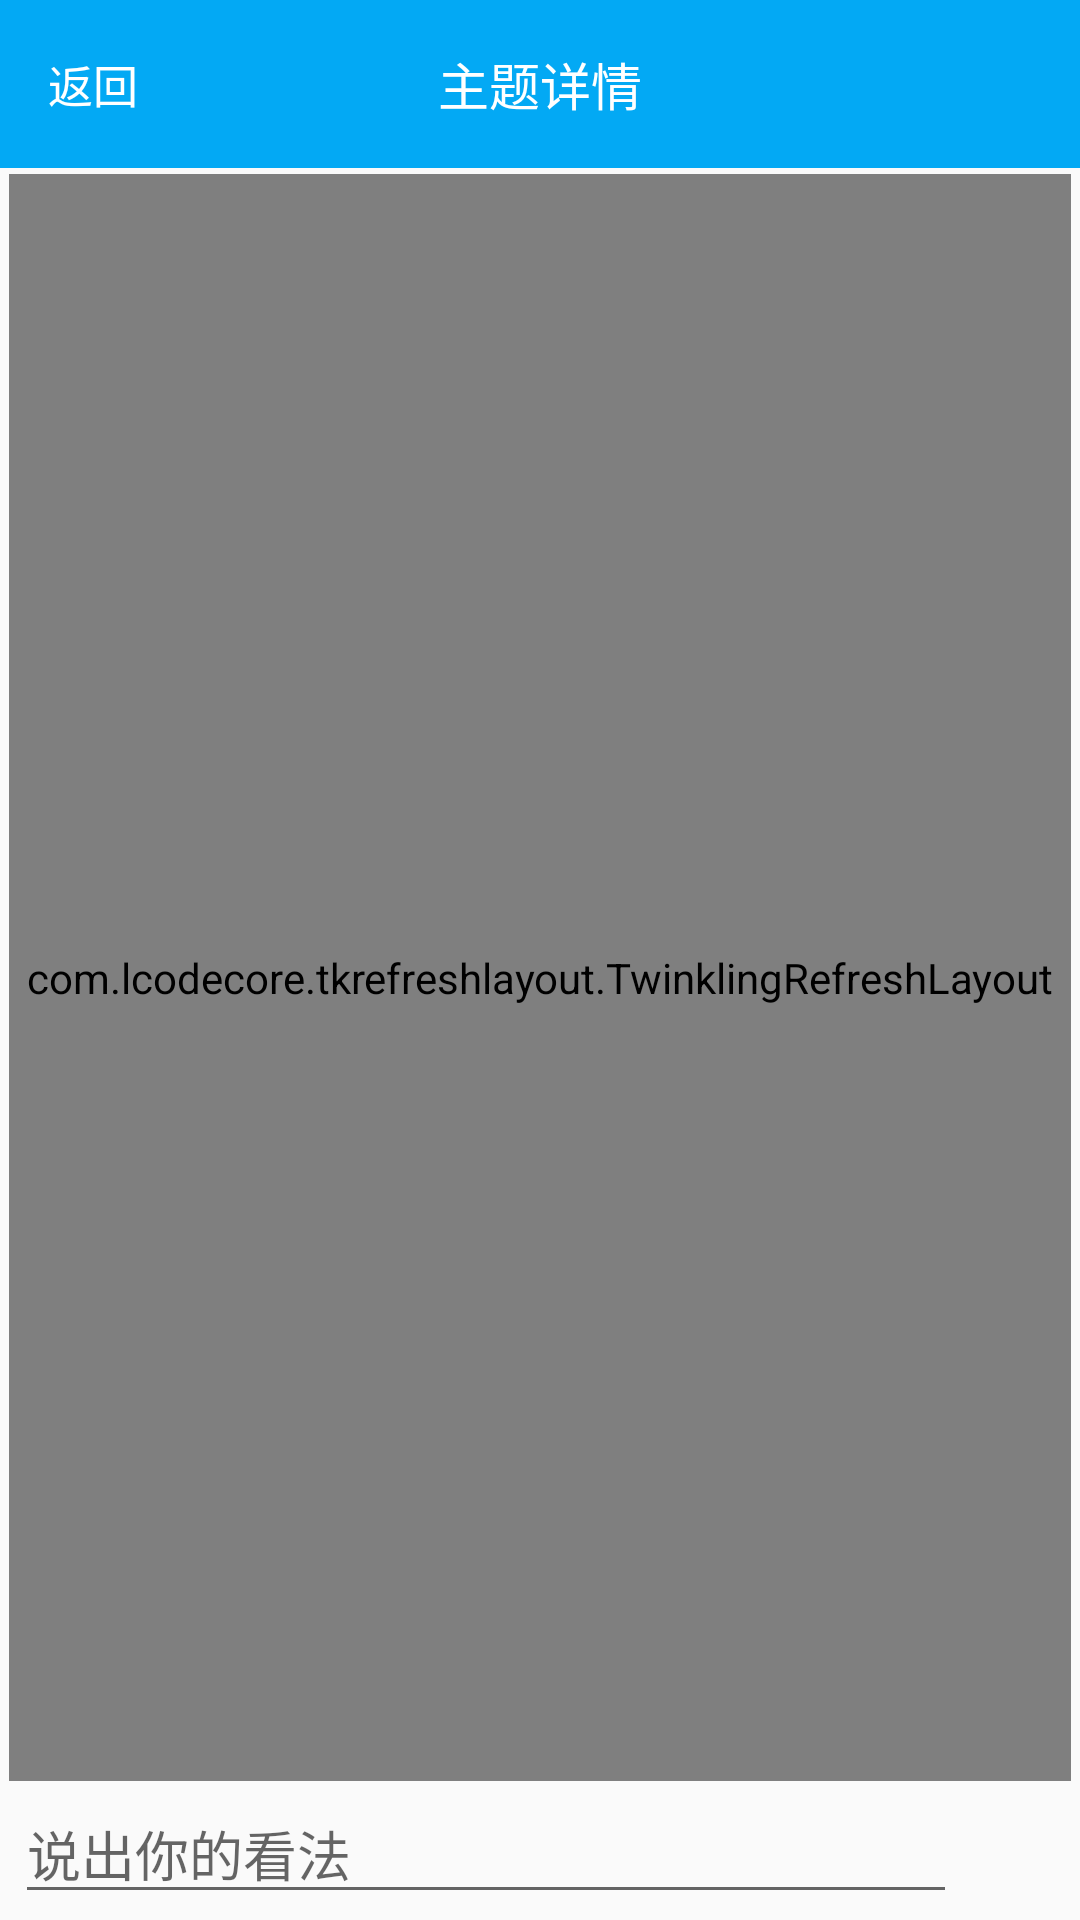

Write the Android layout XML for this screen, with the resource values it uses.
<!-- AndroidManifest.xml: activity theme AppTheme.NoActionBar_No_WindowTranslucentStatus -->
<!-- res/layout/activity_topic_detail.xml -->
<?xml version="1.0" encoding="utf-8"?>
<RelativeLayout xmlns:android="http://schemas.android.com/apk/res/android"
    xmlns:app="http://schemas.android.com/apk/res-auto"
    android:layout_width="match_parent"
    android:layout_height="match_parent">

    <android.support.v7.widget.Toolbar
        android:id="@+id/toolbar"
        android:layout_width="match_parent"
        android:layout_height="wrap_content"
        android:fitsSystemWindows="true"
        android:background="@color/colorPrimary">

        <TextView
            android:id="@+id/tv_back"
            android:layout_width="wrap_content"
            android:layout_height="wrap_content"
            android:text="返回"
            android:gravity="center"
            android:layout_marginLeft="15dp"
            android:textSize="15sp"
            android:textColor="@android:color/white"
            />
        <TextView
            android:gravity="center"
            android:layout_centerInParent="true"
            android:layout_gravity="center"
            android:layout_width="wrap_content"
            android:layout_height="wrap_content"
            android:text="主题详情"
            android:textSize="17sp"
            android:textColor="@android:color/white"/>

    </android.support.v7.widget.Toolbar>


    <RelativeLayout
        android:id="@+id/rl_comment"
        android:layout_width="match_parent"
        android:layout_height="wrap_content"
        android:layout_alignParentBottom="true"
        android:layout_marginBottom="2dp">

        <ImageView
            android:id="@+id/ib_add_picture"
            android:layout_width="30dp"
            android:layout_height="30dp"
            android:src="@drawable/ic_menu_manage"
            android:layout_centerVertical="true"
            android:layout_alignParentLeft="true"
            android:layout_marginLeft="6dp"
            android:visibility="gone"/>

        <ImageView
            android:id="@+id/ib_send"
            android:layout_width="30dp"
            android:layout_height="30dp"
            android:layout_alignParentRight="true"
            android:layout_marginRight="6dp"
            android:src="@drawable/ic_menu_send"
            android:layout_centerVertical="true"/>

        <EditText
            android:layout_toRightOf="@id/ib_add_picture"
            android:layout_marginLeft="5dp"
            android:layout_toLeftOf="@id/ib_send"
            android:layout_marginRight="5dp"
            android:id="@+id/et_comment"
            android:layout_width="match_parent"
            android:layout_height="wrap_content"
            android:hint="说出你的看法"
            android:textSize="18sp"
            android:textColor="@color/colorBdiduText"
            android:layout_centerVertical="true"
            />

    </RelativeLayout>

    <com.lcodecore.tkrefreshlayout.TwinklingRefreshLayout
        android:layout_below="@id/toolbar"
        android:layout_marginTop="2dp"
        android:layout_above="@id/rl_comment"
        android:layout_marginBottom="1dp"
        android:layout_marginRight="3dp"
        android:layout_marginLeft="3dp"
        android:id="@+id/refresh_layout"
        android:layout_width="match_parent"
        android:layout_height="match_parent">

        <android.support.v7.widget.RecyclerView
            android:id="@+id/recycler_view"
            android:layout_width="match_parent"
            android:layout_height="match_parent">

        </android.support.v7.widget.RecyclerView>

    </com.lcodecore.tkrefreshlayout.TwinklingRefreshLayout>


</RelativeLayout>
<!-- resources referenced by this layout -->
<resources>
  <color name="colorBdiduText">#4C4C4C</color>
  <color name="colorPrimary">#03a9f4</color>
  <style name="AppTheme.NoActionBar_No_WindowTranslucentStatus">
          <item name="windowActionBar">false</item>
          <item name="windowNoTitle">true</item>
          <item name="android:windowTranslucentStatus">false</item>
      </style>
</resources>
